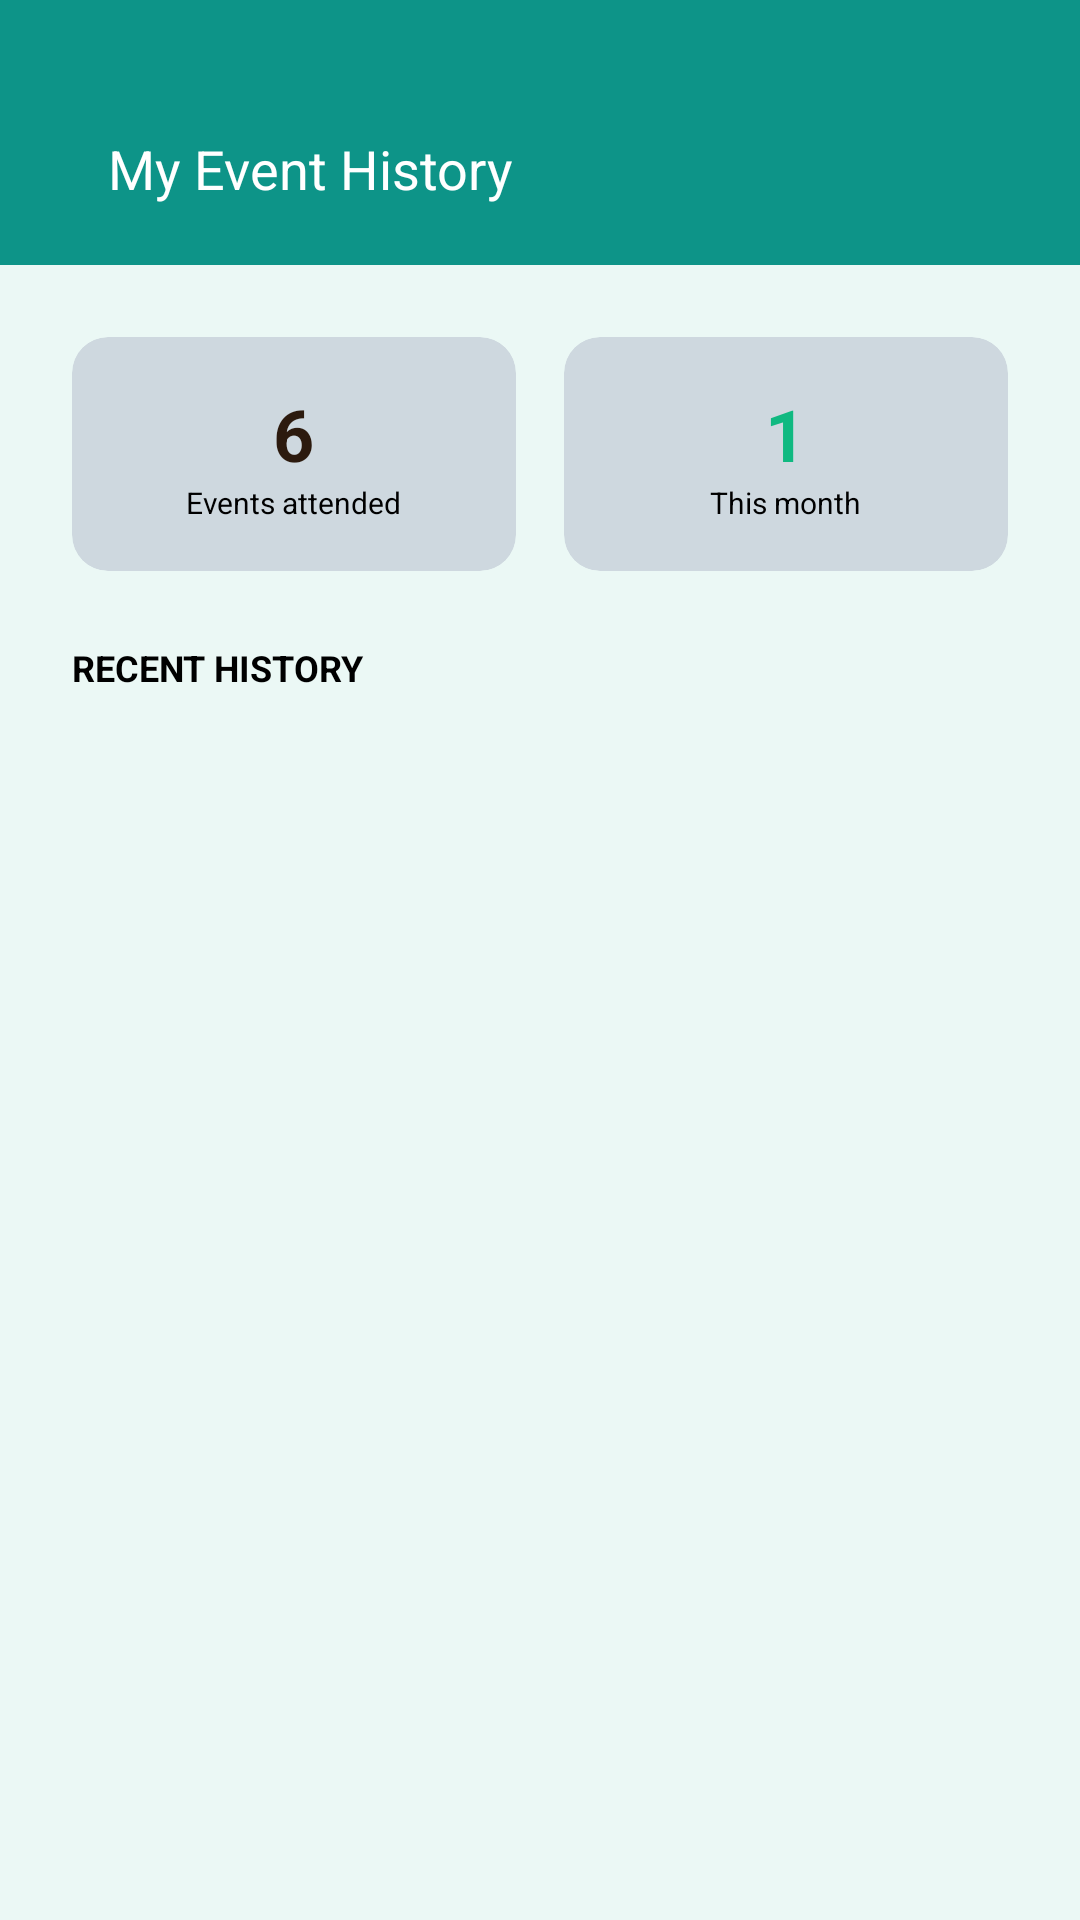

This screen was rendered from an Android layout file. Write that file and the resources it references.
<!-- AndroidManifest.xml: application theme Theme.CampusEventDiscoverySystem -->
<!-- res/layout/activity_event_history.xml -->
<?xml version="1.0" encoding="utf-8"?>
<LinearLayout xmlns:android="http://schemas.android.com/apk/res/android"
    xmlns:app="http://schemas.android.com/apk/res-auto"
    xmlns:tools="http://schemas.android.com/tools"
    android:layout_width="match_parent"
    android:layout_height="match_parent"
    android:background="#EBF8F5"
    android:orientation="vertical">

    
    <LinearLayout
        android:id="@+id/headerLayout"
        android:layout_width="match_parent"
        android:layout_height="wrap_content"
        android:background="#0D9488"
        android:gravity="center_vertical"
        android:orientation="horizontal"
        android:paddingTop="44dp"
        android:paddingBottom="20dp"
        android:paddingStart="20dp"
        android:paddingEnd="20dp">

        <ImageButton
            android:id="@+id/btnBack"
            android:layout_width="wrap_content"
            android:layout_height="wrap_content"
            android:background="?attr/selectableItemBackgroundBorderless"
            android:src="@drawable/ic_arrow_back"
            app:tint="@color/white" />

        <TextView
            android:layout_width="0dp"
            android:layout_height="wrap_content"
            android:layout_weight="1"
            android:text="@string/my_event_history"
            android:textColor="@color/white"
            android:textSize="18sp"
            android:layout_marginStart="16dp"/>
    </LinearLayout>

    <LinearLayout
        android:layout_width="match_parent"
        android:layout_height="wrap_content"
        android:orientation="horizontal"
        android:padding="24dp"
        android:weightSum="2">

        <com.google.android.material.card.MaterialCardView
            android:layout_width="0dp"
            android:layout_height="wrap_content"
            android:layout_marginEnd="8dp"
            android:layout_weight="1"
            app:cardBackgroundColor="@color/event_attended_card_color"
            app:cardCornerRadius="12dp"
            app:cardElevation="0dp">

            <LinearLayout
                android:layout_width="match_parent"
                android:layout_height="wrap_content"
                android:gravity="center"
                android:orientation="vertical"
                android:padding="16dp">

                <TextView
                    android:id="@+id/tvTotalAttended"
                    android:layout_width="wrap_content"
                    android:layout_height="wrap_content"
                    android:text="6"
                    android:textColor="@color/text_dark"
                    android:textSize="24sp"
                    android:textStyle="bold" />

                <TextView
                    android:layout_width="wrap_content"
                    android:layout_height="wrap_content"
                    android:text="@string/events_attended"
                    android:textColor="@color/black"
                    android:textSize="10sp" />
            </LinearLayout>
        </com.google.android.material.card.MaterialCardView>

        
        <com.google.android.material.card.MaterialCardView
            android:layout_width="0dp"
            android:layout_height="wrap_content"
            android:layout_marginStart="8dp"
            android:layout_weight="1"
            app:cardBackgroundColor="@color/event_attended_card_color"
            app:cardCornerRadius="12dp"
            app:cardElevation="0dp">

            <LinearLayout
                android:layout_width="match_parent"
                android:layout_height="wrap_content"
                android:gravity="center"
                android:orientation="vertical"
                android:padding="16dp">

                <TextView
                    android:id="@+id/tvThisMonth"
                    android:layout_width="wrap_content"
                    android:layout_height="wrap_content"
                    android:text="1"
                    android:textColor="@color/green_accept"
                    android:textSize="24sp"
                    android:textStyle="bold" />

                <TextView
                    android:layout_width="wrap_content"
                    android:layout_height="wrap_content"
                    android:text="This month"
                    android:textColor="@color/black"
                    android:textSize="10sp" />
            </LinearLayout>
        </com.google.android.material.card.MaterialCardView>
    </LinearLayout>

    <TextView
        android:layout_width="match_parent"
        android:layout_height="wrap_content"
        android:paddingHorizontal="24dp"
        android:paddingBottom="12dp"
        android:text="@string/recent_history"
        android:textColor="@color/black"
        android:textSize="12sp"
        android:textStyle="bold" />

    <androidx.recyclerview.widget.RecyclerView
        android:id="@+id/rvEventHistory"
        android:layout_width="match_parent"
        android:layout_height="0dp"
        android:layout_weight="1"
        android:clipToPadding="false"
        tools:listitem="@layout/item_event_history" />

</LinearLayout>
<!-- res/layout/item_event_history.xml (included above) -->
<?xml version="1.0" encoding="utf-8"?>
<com.google.android.material.card.MaterialCardView xmlns:android="http://schemas.android.com/apk/res/android"
    xmlns:app="http://schemas.android.com/apk/res-auto"
    android:layout_width="match_parent"
    android:layout_height="wrap_content"
    android:layout_marginHorizontal="24dp"
    android:layout_marginBottom="12dp"
    app:cardBackgroundColor="@color/cardview_light_background"
    app:cardCornerRadius="12dp"
    app:cardElevation="0dp"
    app:strokeWidth="0dp">

    <androidx.constraintlayout.widget.ConstraintLayout
        android:layout_width="match_parent"
        android:layout_height="wrap_content"
        android:padding="12dp">

        
        <com.google.android.material.card.MaterialCardView
            android:id="@+id/cardDate"
            android:layout_width="48dp"
            android:layout_height="56dp"
            app:cardBackgroundColor="@color/white"
            app:cardCornerRadius="8dp"
            app:cardElevation="0dp"
            app:layout_constraintBottom_toBottomOf="parent"
            app:layout_constraintStart_toStartOf="parent"
            app:layout_constraintTop_toTopOf="parent">

            <LinearLayout
                android:layout_width="match_parent"
                android:layout_height="match_parent"
                android:gravity="center"
                android:orientation="vertical">

                <TextView
                    android:id="@+id/tvMonth"
                    android:layout_width="wrap_content"
                    android:layout_height="wrap_content"
                    android:text="@string/mar"
                    android:textColor="@color/text_grey"
                    android:textSize="10sp"
                    android:textStyle="bold" />

                <TextView
                    android:id="@+id/tvDay"
                    android:layout_width="wrap_content"
                    android:layout_height="wrap_content"
                    android:text="@string/_17"
                    android:textColor="@color/text_dark"
                    android:textSize="18sp"
                    android:textStyle="bold" />
            </LinearLayout>
        </com.google.android.material.card.MaterialCardView>

        <TextView
            android:id="@+id/tvHistoryEventTitle"
            android:layout_width="0dp"
            android:layout_height="wrap_content"
            android:layout_marginStart="16dp"
            android:layout_marginEnd="8dp"
            android:text="@string/tech_fest_2025"
            android:textColor="@color/black"
            android:textSize="14sp"
            app:layout_constraintBottom_toBottomOf="parent"
            app:layout_constraintEnd_toStartOf="@id/cardStatus"
            app:layout_constraintStart_toEndOf="@id/cardDate"
            app:layout_constraintTop_toTopOf="parent" />

        <com.google.android.material.card.MaterialCardView
            android:id="@+id/cardStatus"
            android:layout_width="wrap_content"
            android:layout_height="wrap_content"
            app:cardBackgroundColor="@color/green_accept"
            app:cardCornerRadius="50dp"
            app:cardElevation="0dp"
            app:layout_constraintBottom_toBottomOf="parent"
            app:layout_constraintEnd_toEndOf="parent"
            app:layout_constraintTop_toTopOf="parent">

            <TextView
                android:id="@+id/tvStatus"
                android:layout_width="wrap_content"
                android:layout_height="wrap_content"
                android:paddingHorizontal="12dp"
                android:paddingVertical="4dp"
                android:text="Attended"
                android:textColor="@color/attended_event"
                android:textSize="10sp" />
        </com.google.android.material.card.MaterialCardView>

    </androidx.constraintlayout.widget.ConstraintLayout>
</com.google.android.material.card.MaterialCardView>
<!-- resources referenced by this layout -->
<resources>
  <color name="attended_event">#065F46</color>
  <color name="black">#FF000000</color>
  <color name="event_attended_card_color">#CED8DF</color>
  <color name="green_accept">#10B981</color>
  <color name="text_dark">#2C1A0E</color>
  <color name="text_grey">#6B7280</color>
  <color name="white">#FFFFFFFF</color>
  <string name="_17">17</string>
  <string name="events_attended">Events attended</string>
  <string name="mar">MAR</string>
  <string name="my_event_history">My Event History</string>
  <string name="recent_history">RECENT HISTORY</string>
  <string name="tech_fest_2025">Tech Fest 2025</string>
  <style name="Theme.CampusEventDiscoverySystem" parent="Base.Theme.CampusEventDiscoverySystem" />
  <style name="Base.Theme.CampusEventDiscoverySystem" parent="Theme.MaterialComponents.Light.NoActionBar">
          <item name="colorPrimary">@color/btn_student</item>
          <item name="colorPrimaryVariant">@color/btn_admin</item>
          <item name="colorOnPrimary">@color/white</item>
          <item name="android:windowBackground">@color/bg_beige</item>
      </style>
  <color name="btn_student">#3B6F8F</color>
  <color name="btn_admin">#4F46E5</color>
  <color name="bg_beige">#EDE4D8</color>
</resources>
